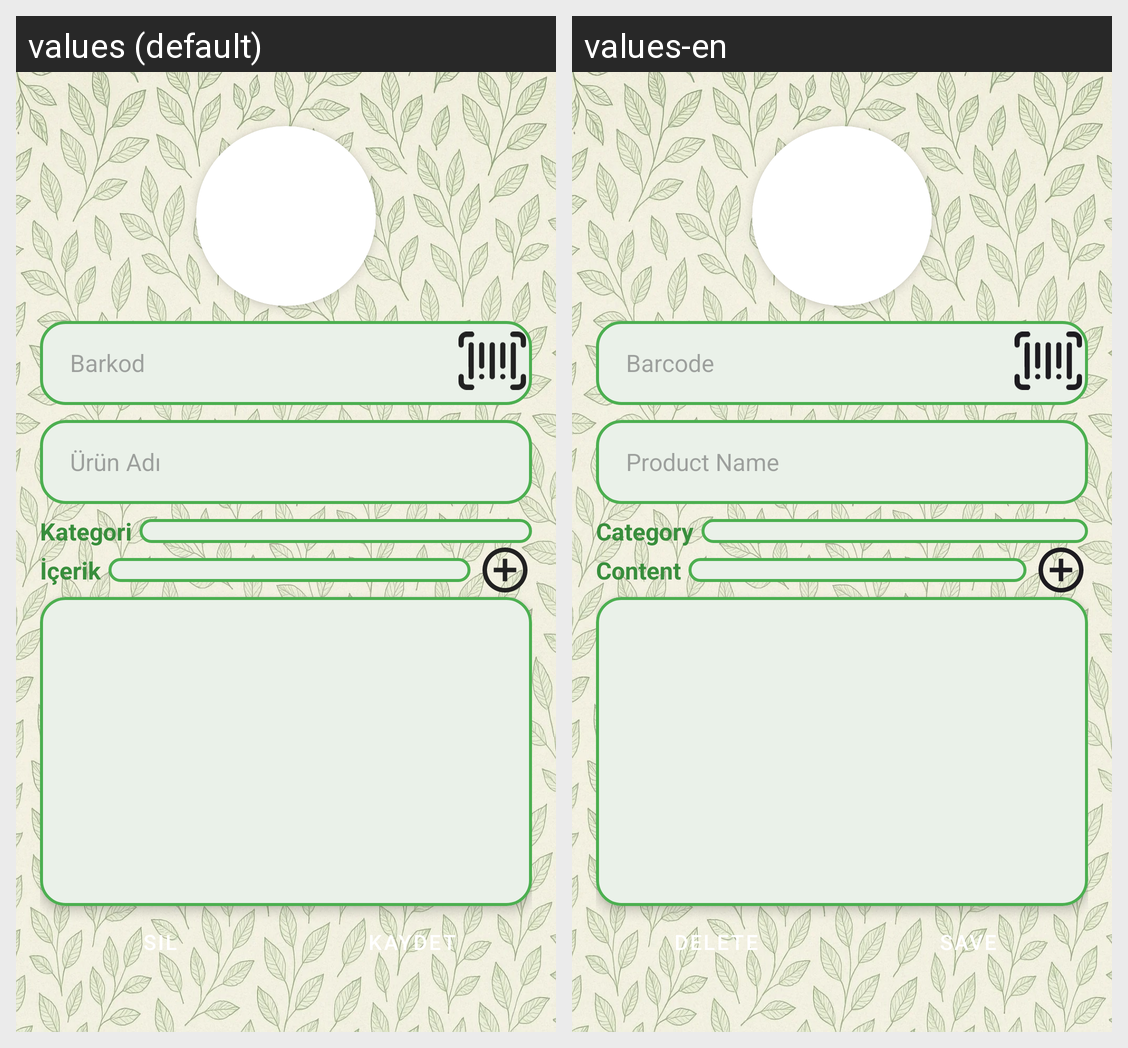

Translations of the strings shown on this Android screen, per locale in the grid:
Android screen res/layout/fragment_urun_ekle.xml rendered under 2 locales, left to right: values (default), values-en. Device: Nexus 5 (rendered at 1080×1920; each locale shown at half size, 540×960, under a caption strip naming it); theme Theme.Icimdekiler.
Strings drawn on this screen, with the default value and each locale's value (text and hints the layout hard-codes, and strings that could not be matched under every locale, appear in the picture but are not listed):

barkod
  values: Barkod
  values-en: Barcode

urunAdi
  values: Ürün Adı
  values-en: Product Name

kategori
  values: Kategori
  values-en: Category

icerik
  values: İçerik
  values-en: Content

sil
  values: Sil
  values-en: Delete

kaydet
  values: Kaydet
  values-en: Save
